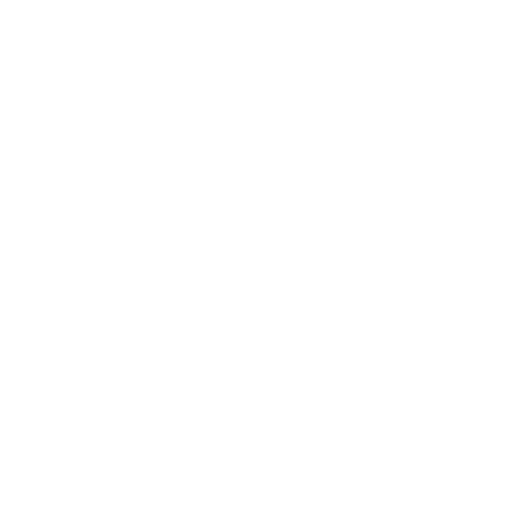
t = 0.00 s
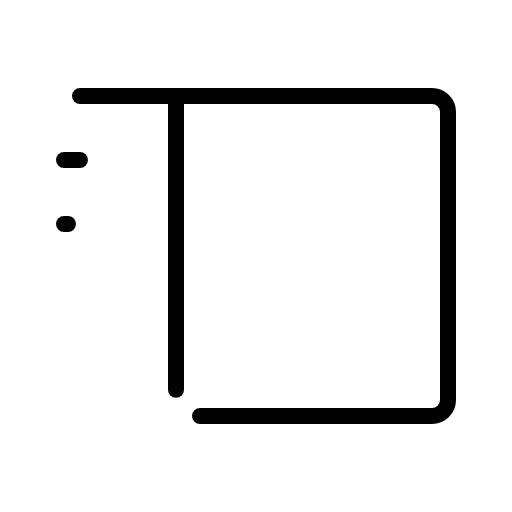
t = 1.20 s
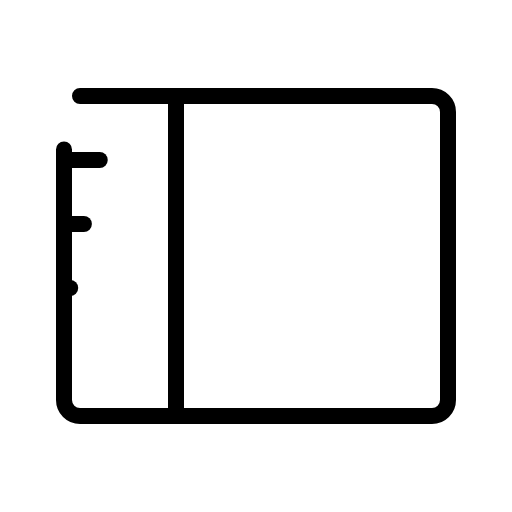
t = 1.58 s
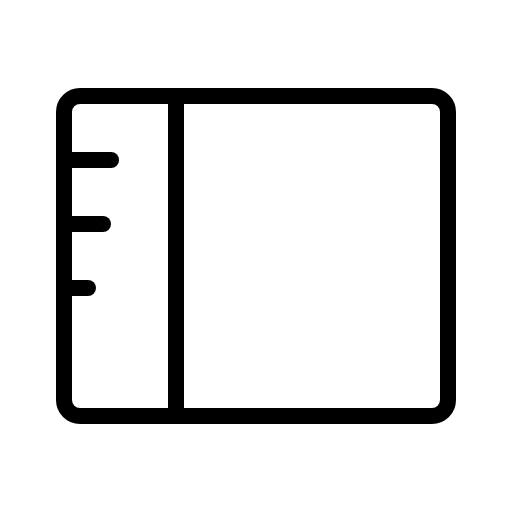
t = 1.95 s
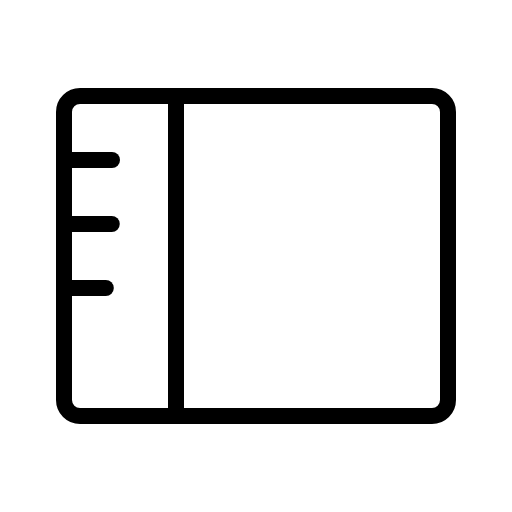
t = 2.33 s
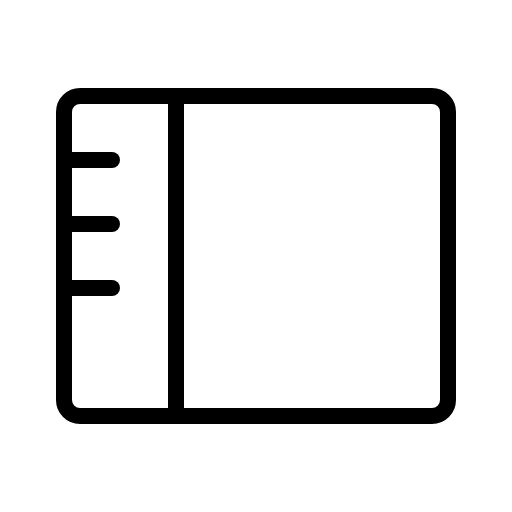
t = 2.70 s

The animated SVG that drew these frames (rendered in a browser with its animation timeline set to each time). Animation: 1 CSS @keyframes rule; one cycle of 2.70 s.

<svg xmlns="http://www.w3.org/2000/svg" viewBox="0 0 256 256">
  <style>
    .draw-line {
      stroke-dasharray: 1;
      stroke-dashoffset: 1;
      animation: phosphor-draw-in 1.5s ease-in-out forwards;
    }
    @keyframes phosphor-draw-in {
      to { stroke-dashoffset: 0; }
    }
  </style><rect width="256" height="256" fill="none"/><line x1="88" y1="48" x2="88" y2="208" fill="none" stroke="currentColor" stroke-linecap="round" stroke-linejoin="round" stroke-width="8" class="draw-line" pathLength="1" style="animation-delay: 0s"/><rect x="32" y="48" width="192" height="160" rx="8" fill="none" stroke="currentColor" stroke-linecap="round" stroke-linejoin="round" stroke-width="8" class="draw-line" pathLength="1" style="animation-delay: 0.3s"/><line x1="32" y1="80" x2="56" y2="80" fill="none" stroke="currentColor" stroke-linecap="round" stroke-linejoin="round" stroke-width="8" class="draw-line" pathLength="1" style="animation-delay: 0.6s"/><line x1="32" y1="112" x2="56" y2="112" fill="none" stroke="currentColor" stroke-linecap="round" stroke-linejoin="round" stroke-width="8" class="draw-line" pathLength="1" style="animation-delay: 0.9s"/><line x1="32" y1="144" x2="56" y2="144" fill="none" stroke="currentColor" stroke-linecap="round" stroke-linejoin="round" stroke-width="8" class="draw-line" pathLength="1" style="animation-delay: 1.2s"/></svg>
